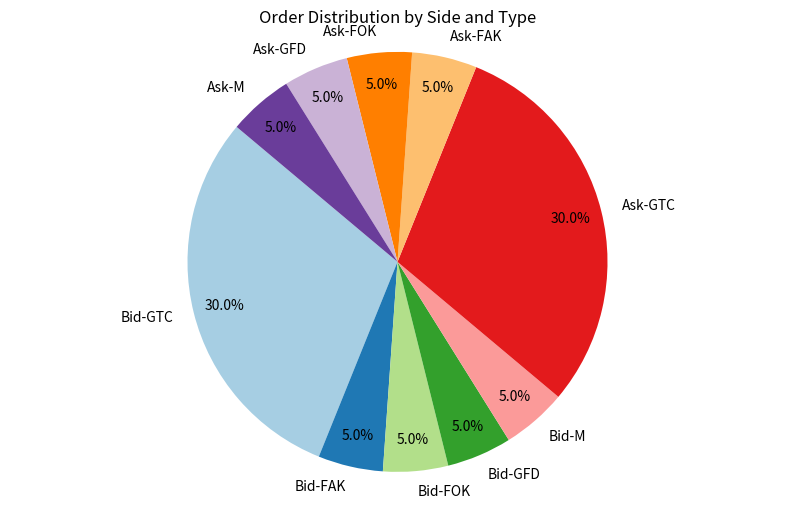

Here is the Python script that generated this plot:
import random
import matplotlib.pyplot as plt

def generate_orders(output_file_name: str, nOrders: int, 
                    ratioGTC: float = 0.6, ratioFAK: float = 0.1, ratioFOK: float = 0.1, ratioGFD: float = 0.1, ratioM: float = 0.1, 
                    ratioBid: float = 0.5, ratioAsk: float = 0.5, 
                    minBidPrice: float = 30.00, maxBidPrice: float = 40.00,
                    minAskPrice: float = 30.00, maxAskPrice: float = 50.00,
                    canCross: bool = False):
    
    # Generate Orders
    order_types = ["GTC", "FAK", "FOK", "GFD", "M"]
    side_types = ["Bid", "Ask"]
    
    if not canCross:
        minAskPrice = maxBidPrice + 0.01
        maxAskPrice = minAskPrice + (maxBidPrice - minBidPrice) * 2

    # Initialize counts for the order types
    total_bid_orders = int(nOrders * ratioBid)
    total_ask_orders = int(nOrders * ratioAsk)
    
    # Create specific counts for GFD for both Bid and Ask, ensuring ratio consistency
    count_GFD_bid = int(total_bid_orders * ratioGFD)
    count_GFD_ask = int(total_ask_orders * ratioGFD)
    
    # Remaining counts for the other order types
    remaining_bid_orders = total_bid_orders - count_GFD_bid
    remaining_ask_orders = total_ask_orders - count_GFD_ask
    
    order_counts_bid = {
        "GTC": int(remaining_bid_orders * ratioGTC / (1 - ratioGFD)),
        "FAK": int(remaining_bid_orders * ratioFAK / (1 - ratioGFD)),
        "FOK": int(remaining_bid_orders * ratioFOK / (1 - ratioGFD)),
        "GFD": count_GFD_bid,
        "M": int(remaining_bid_orders * ratioM / (1 - ratioGFD))
    }

    order_counts_ask = {
        "GTC": int(remaining_ask_orders * ratioGTC / (1 - ratioGFD)),
        "FAK": int(remaining_ask_orders * ratioFAK / (1 - ratioGFD)),
        "FOK": int(remaining_ask_orders * ratioFOK / (1 - ratioGFD)),
        "GFD": count_GFD_ask,
        "M": int(remaining_ask_orders * ratioM / (1 - ratioGFD))
    }

    # Adjust for rounding errors
    while sum(order_counts_bid.values()) < total_bid_orders:
        order_counts_bid["GTC"] += 1
    while sum(order_counts_ask.values()) < total_ask_orders:
        order_counts_ask["GTC"] += 1
    
    # Prices generation
    prices_bid = [round(random.uniform(minBidPrice, maxBidPrice), 2) for _ in range(total_bid_orders)]
    prices_ask = [round(random.uniform(minAskPrice, maxAskPrice), 2) for _ in range(total_ask_orders)]
    
    orders = []
    
    # Generate Bid Orders
    for order_type, count in order_counts_bid.items():
        for _ in range(count):
            price = prices_bid.pop()
            shares = random.randint(1, 1000)
            orders.append(f"{order_type} Bid {price:.2f} {shares}\n")
    
    # Generate Ask Orders
    for order_type, count in order_counts_ask.items():
        for _ in range(count):
            price = prices_ask.pop()
            shares = random.randint(1, 1000)
            orders.append(f"{order_type} Ask {price:.2f} {shares}\n")
    
    random.shuffle(orders)
    
    with open(output_file_name, "w") as file:
        file.writelines(orders)
    
    print(f"File {output_file_name} generated with {nOrders} orders.")

    # Compute actual ratios
    total_orders = len(orders)
    actual_side_counts = {s: sum(1 for order in orders if s in order) for s in side_types}
    actual_order_counts = {s: {t: sum(1 for order in orders if s in order and t in order) for t in order_types} for s in side_types}
    
    print(f"File {output_file_name} generated with {nOrders} orders.")
    print("Actual Ratios:")
    for side in side_types:
        print(f"{side}: {actual_side_counts[side] / total_orders:.2%}")
        for order_type in order_types:
            print(f"  {order_type}: {actual_order_counts[side][order_type] / actual_side_counts[side]:.2%}")
    
    # Filter out zero-percentage entries
    labels = [f"{side}-{order_type}" for side in side_types for order_type in order_types]
    sizes = [actual_order_counts[side][order_type] for side in side_types for order_type in order_types]

    filtered_labels_sizes = [(label, size) for label, size in zip(labels, sizes) if size > 0]
    if not filtered_labels_sizes:
        print("No valid data to plot.")
    else:
        labels, sizes = zip(*filtered_labels_sizes)

        plt.figure(figsize=(10, 6))
        plt.pie(sizes, labels=labels, autopct=lambda p: f'{p:.1f}%' if p > 0 else '', 
                startangle=140, colors=plt.cm.Paired.colors, pctdistance=0.85, labeldistance=1.1)

        plt.axis('equal')
        plt.title("Order Distribution by Side and Type")
        plt.savefig("order_distribution.png")
        print("Pie chart saved as 'order_distribution.png'.")


if __name__ == "__main__":
    # Example usage
    generate_orders("orders.txt", nOrders = 10000)
